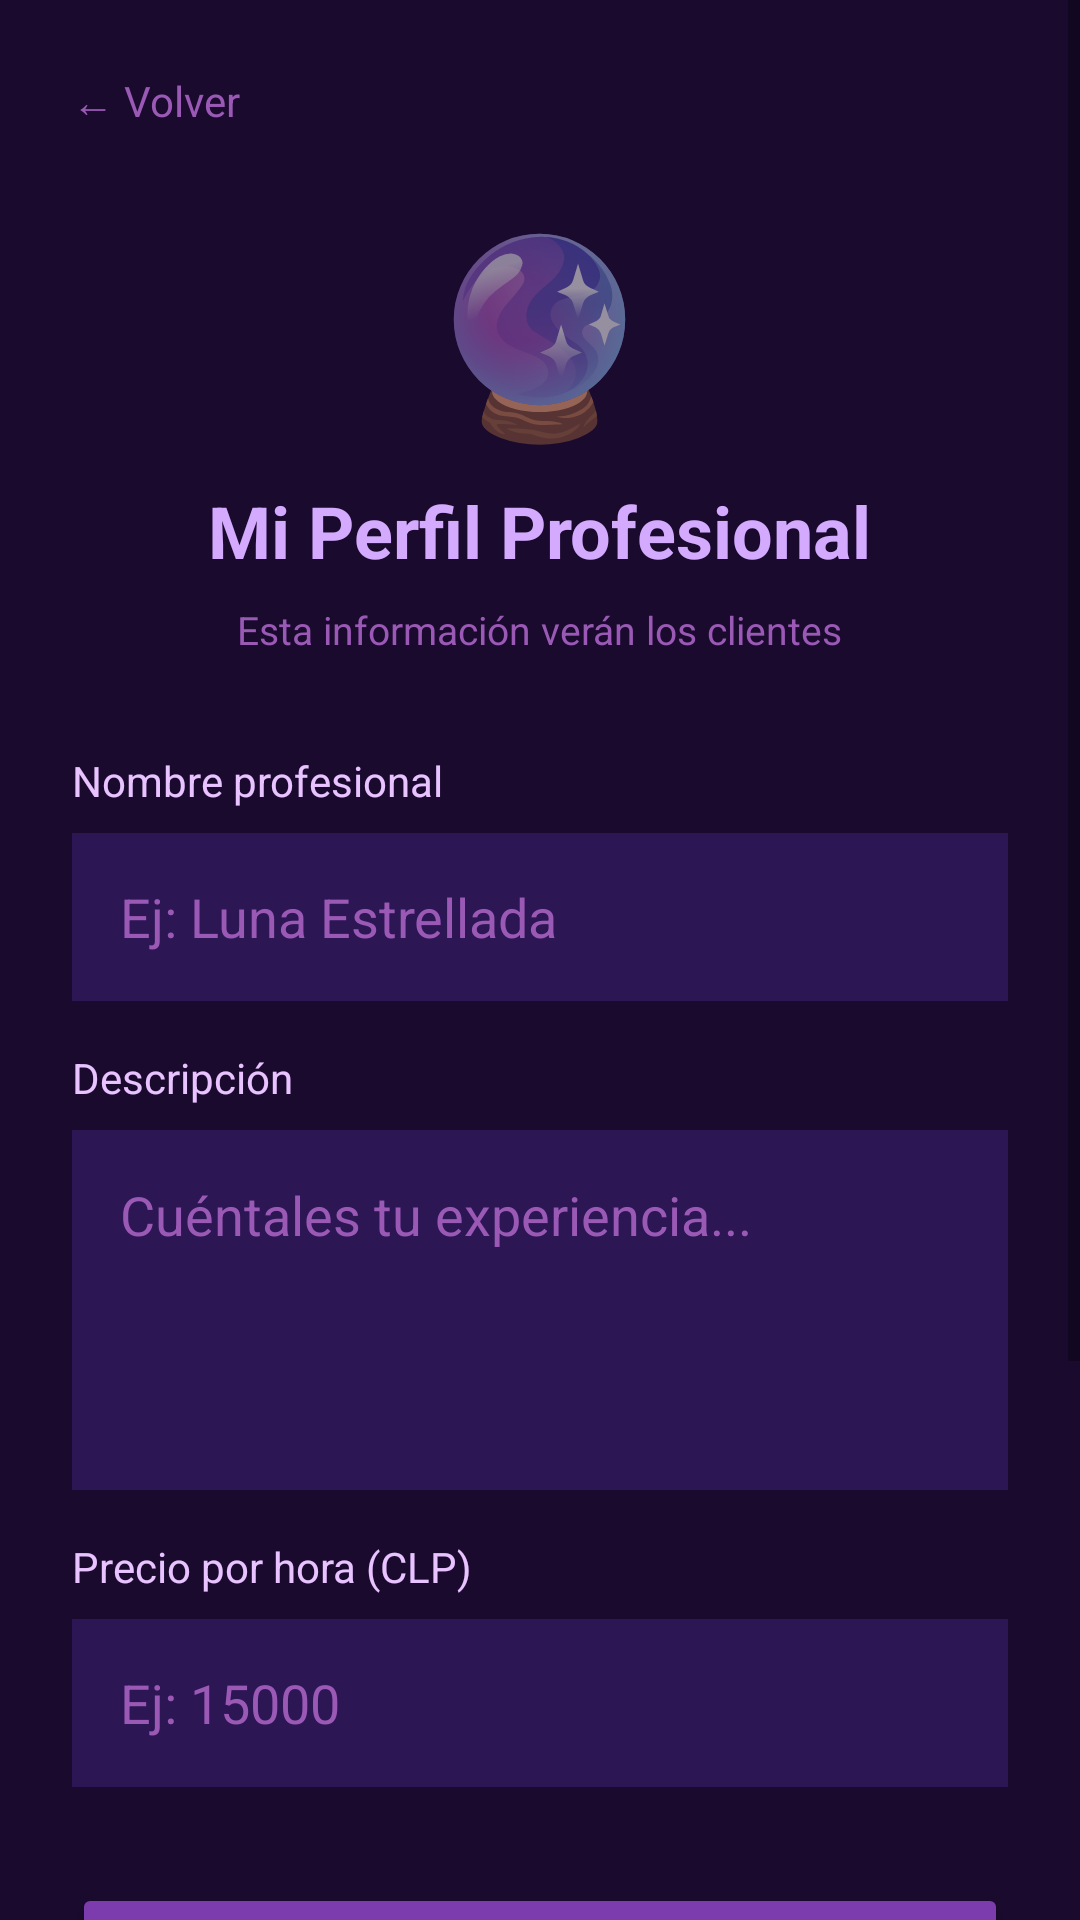

Layout XML and referenced resources for this Android screen:
<!-- AndroidManifest.xml: application theme Theme.ConectaTarot -->
<!-- res/layout/activity_perfil_tarotista.xml -->
<?xml version="1.0" encoding="utf-8"?>
<ScrollView xmlns:android="http://schemas.android.com/apk/res/android"
    android:layout_width="match_parent"
    android:layout_height="match_parent"
    android:background="#1a0a2e">

    <LinearLayout
        android:layout_width="match_parent"
        android:layout_height="wrap_content"
        android:orientation="vertical"
        android:padding="24dp">

        <TextView
            android:id="@+id/tvVolverPerfilTarotista"
            android:layout_width="wrap_content"
            android:layout_height="wrap_content"
            android:text="← Volver"
            android:textColor="#9b59b6"
            android:textSize="14sp"
            android:layout_marginBottom="24dp"/>

        <TextView
            android:text="🔮"
            android:textSize="64sp"
            android:layout_width="wrap_content"
            android:layout_height="wrap_content"
            android:layout_gravity="center"
            android:layout_marginBottom="8dp"/>

        <TextView
            android:text="Mi Perfil Profesional"
            android:textColor="#d4aaff"
            android:textSize="24sp"
            android:textStyle="bold"
            android:layout_width="wrap_content"
            android:layout_height="wrap_content"
            android:layout_gravity="center"
            android:layout_marginBottom="8dp"/>

        <TextView
            android:text="Esta información verán los clientes"
            android:textColor="#9b59b6"
            android:textSize="13sp"
            android:layout_width="wrap_content"
            android:layout_height="wrap_content"
            android:layout_gravity="center"
            android:layout_marginBottom="32dp"/>

        <TextView
            android:layout_width="wrap_content"
            android:layout_height="wrap_content"
            android:text="Nombre profesional"
            android:textColor="#e8c3ff"
            android:textSize="14sp"
            android:layout_marginBottom="8dp"/>

        <EditText
            android:id="@+id/etEditNombrePro"
            android:layout_width="match_parent"
            android:layout_height="56dp"
            android:hint="Ej: Luna Estrellada"
            android:textColor="#ffffff"
            android:textColorHint="#9b59b6"
            android:background="#2d1654"
            android:padding="16dp"
            android:layout_marginBottom="16dp"/>

        <TextView
            android:layout_width="wrap_content"
            android:layout_height="wrap_content"
            android:text="Descripción"
            android:textColor="#e8c3ff"
            android:textSize="14sp"
            android:layout_marginBottom="8dp"/>

        <EditText
            android:id="@+id/etEditDescripcion"
            android:layout_width="match_parent"
            android:layout_height="120dp"
            android:hint="Cuéntales tu experiencia..."
            android:textColor="#ffffff"
            android:textColorHint="#9b59b6"
            android:background="#2d1654"
            android:padding="16dp"
            android:gravity="top"
            android:inputType="textMultiLine"
            android:layout_marginBottom="16dp"/>

        <TextView
            android:layout_width="wrap_content"
            android:layout_height="wrap_content"
            android:text="Precio por hora (CLP)"
            android:textColor="#e8c3ff"
            android:textSize="14sp"
            android:layout_marginBottom="8dp"/>

        <EditText
            android:id="@+id/etEditPrecio"
            android:layout_width="match_parent"
            android:layout_height="56dp"
            android:hint="Ej: 15000"
            android:textColor="#ffffff"
            android:textColorHint="#9b59b6"
            android:background="#2d1654"
            android:padding="16dp"
            android:inputType="number"
            android:layout_marginBottom="32dp"/>

        <Button
            android:id="@+id/btnGuardarPerfilTarotista"
            android:layout_width="match_parent"
            android:layout_height="56dp"
            android:text="Guardar cambios"
            android:textColor="#ffffff"
            android:backgroundTint="#7d3cae"
            android:textSize="16sp"
            android:layout_marginBottom="16dp"/>

        <TextView
            android:id="@+id/tvResultadoPerfilTarotista"
            android:layout_width="wrap_content"
            android:layout_height="wrap_content"
            android:text=""
            android:textSize="14sp"
            android:layout_gravity="center"
            android:gravity="center"
            android:layout_marginBottom="32dp"/>

        <Button
            android:id="@+id/btnLogoutTarotista"
            android:layout_width="match_parent"
            android:layout_height="56dp"
            android:text="Cerrar sesión"
            android:textColor="#ffffff"
            android:backgroundTint="#e74c3c"
            android:textSize="16sp"
            android:layout_marginBottom="16dp"/>

        <Button
            android:id="@+id/btnEliminarCuentaTarotista"
            android:layout_width="match_parent"
            android:layout_height="56dp"
            android:text="Eliminar cuenta"
            android:textColor="#ffffff"
            android:backgroundTint="#444444"
            android:textSize="14sp"
            style="@style/Widget.Material3.Button.TextButton"/>

    </LinearLayout>

</ScrollView>
<!-- resources referenced by this layout -->
<resources>
  <style name="Theme.ConectaTarot" parent="Theme.MaterialComponents.Light.NoActionBar">
          <item name="colorPrimary">#7d3cae</item>
          <item name="colorPrimaryDark">#2d1654</item>
          <item name="colorAccent">#d4aaff</item>
          <item name="android:windowBackground">#1a0a2e</item>
      </style>
</resources>
